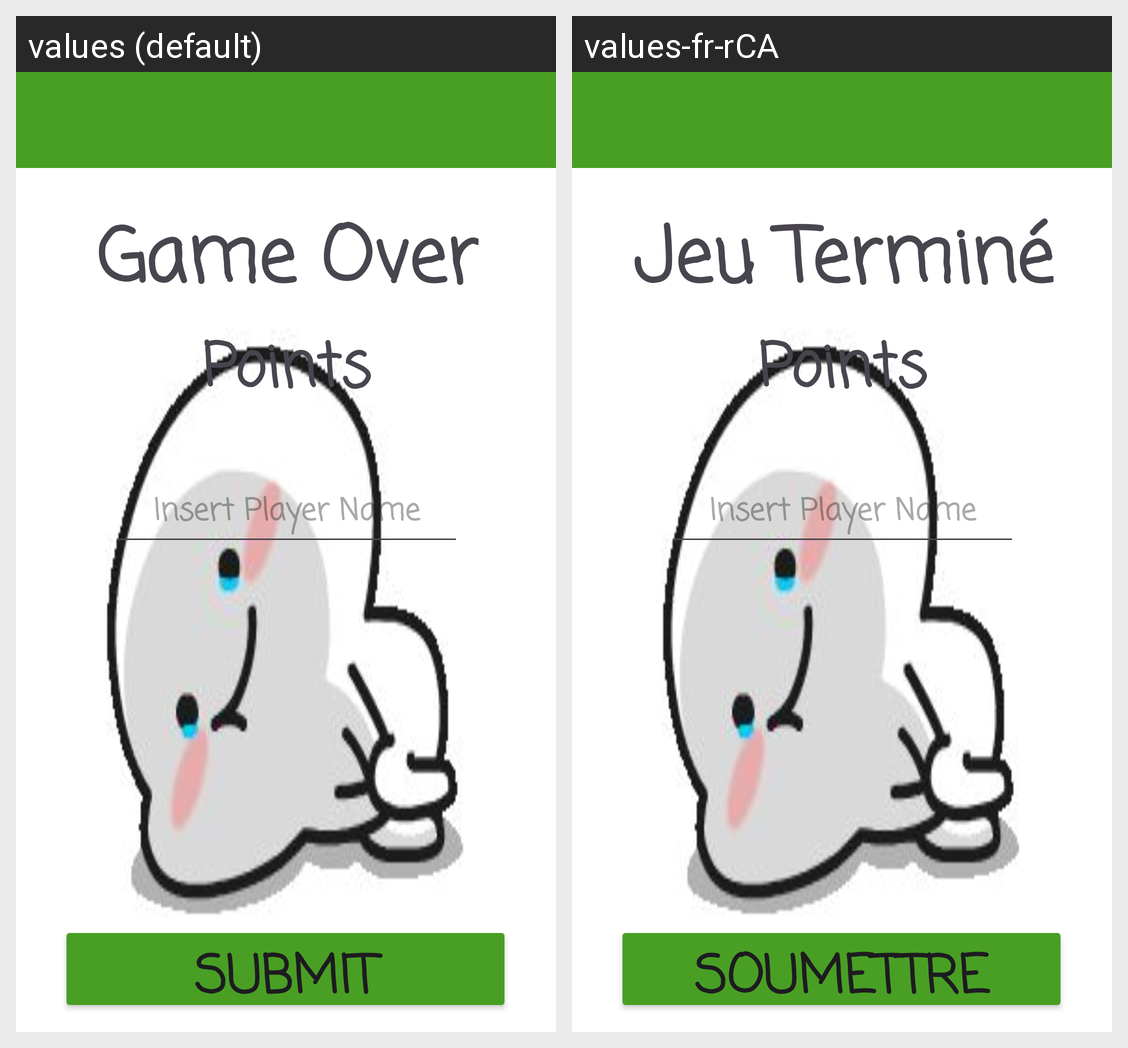

Here is an Android app screen in its default locale and in the app's own translations. Write out the translated-string differences for the strings that appear on this screen.
Android screen res/layout/input_page.xml rendered under 2 locales, left to right: values (default), values-fr-rCA. Device: Nexus 5 (rendered at 1080×1920; each locale shown at half size, 540×960, under a caption strip naming it); theme Theme.TriviaQuestion.
Strings drawn on this screen, with the default value and each locale's value (text and hints the layout hard-codes, and strings that could not be matched under every locale, appear in the picture but are not listed):

game_over
  values: Game Over
  values-fr-rCA: Jeu Terminé

submit
  values: SUBMIT
  values-fr-rCA: SOUMETTRE
